The GitHub repository ih-lab/CNN_Smoothie contains a labelled image folder "Images" with 2 categories: adeno, squam. Examples follow, each with its label.

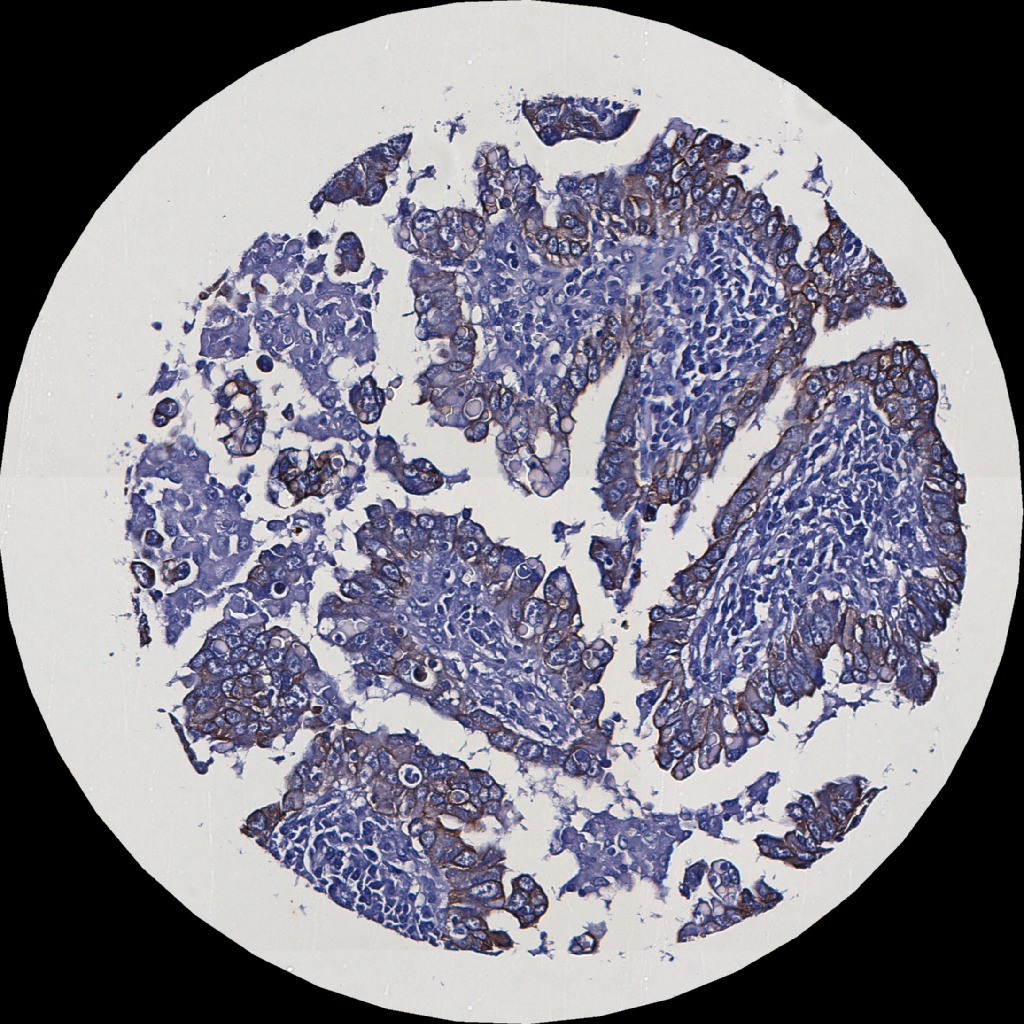
Label: adeno

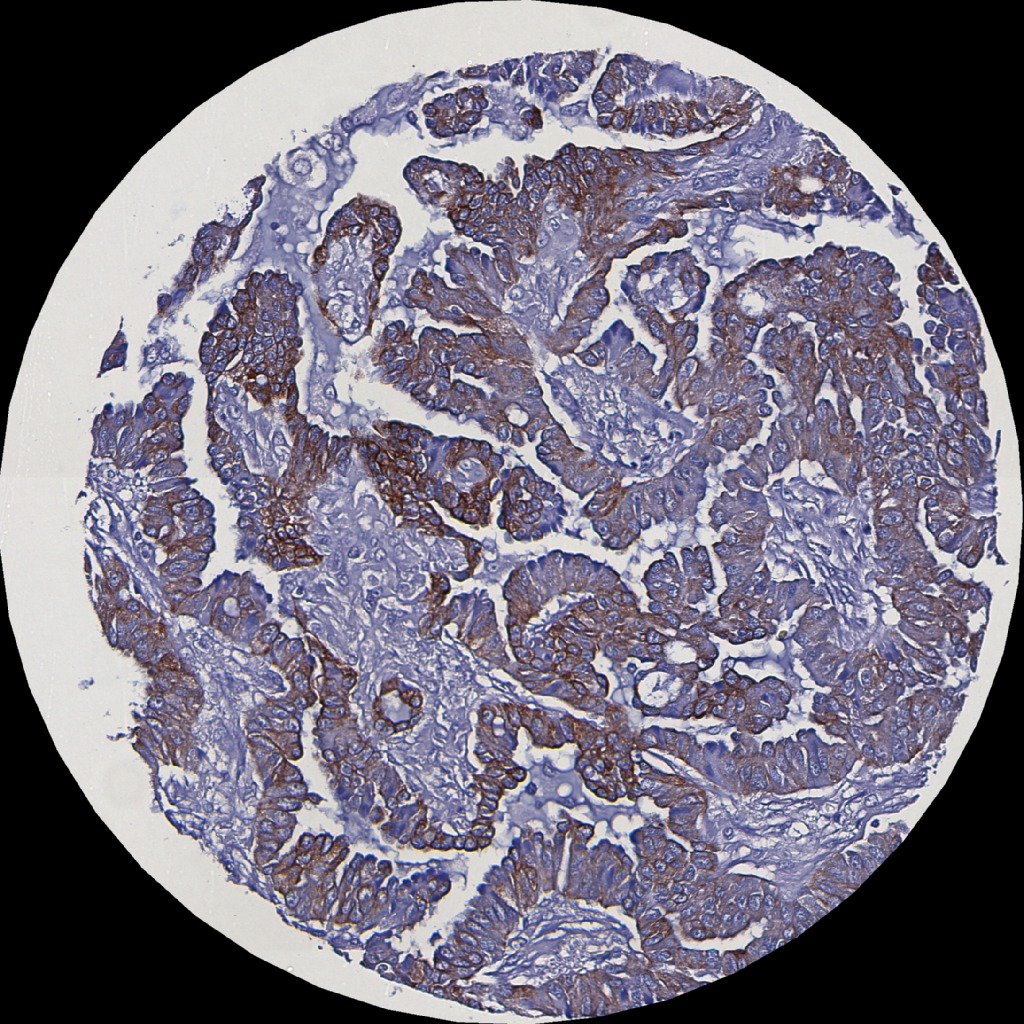
Label: adeno

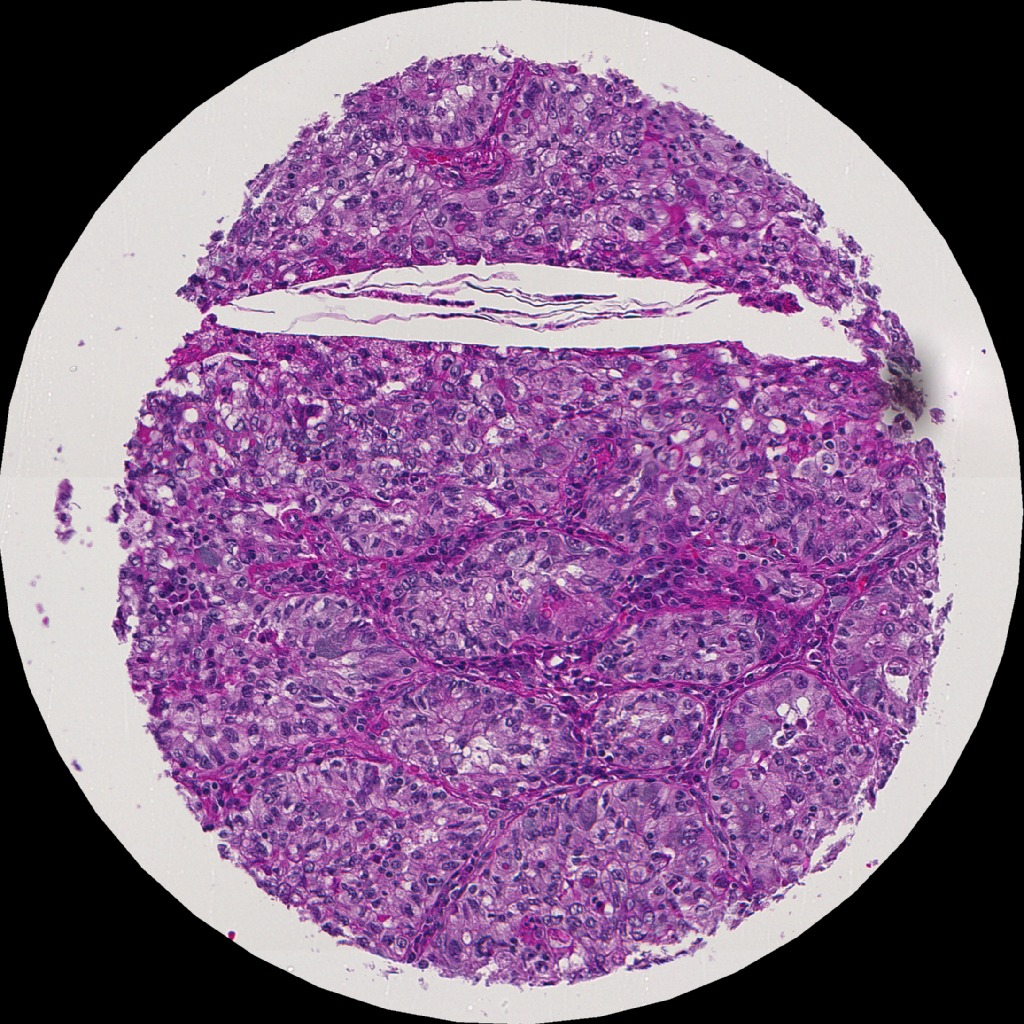
Label: adeno

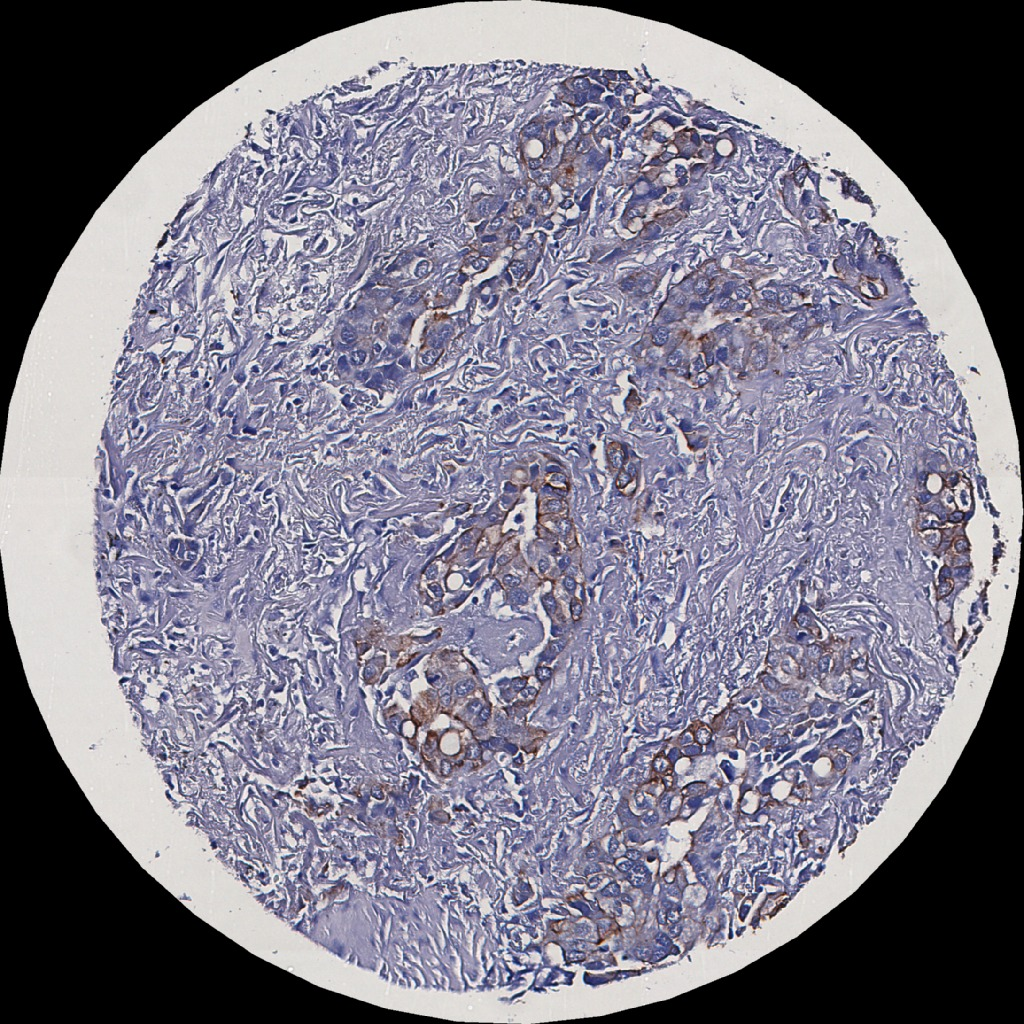
Label: adeno

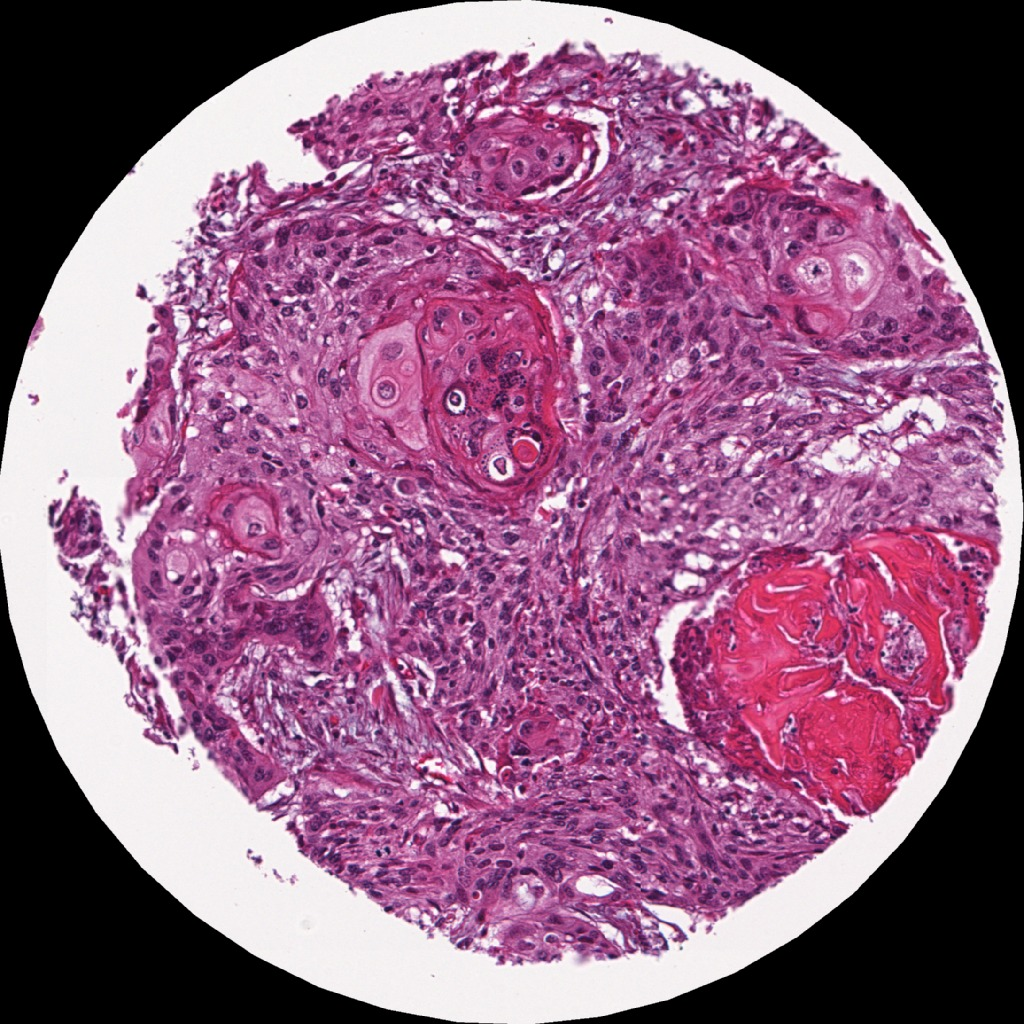
Label: squam

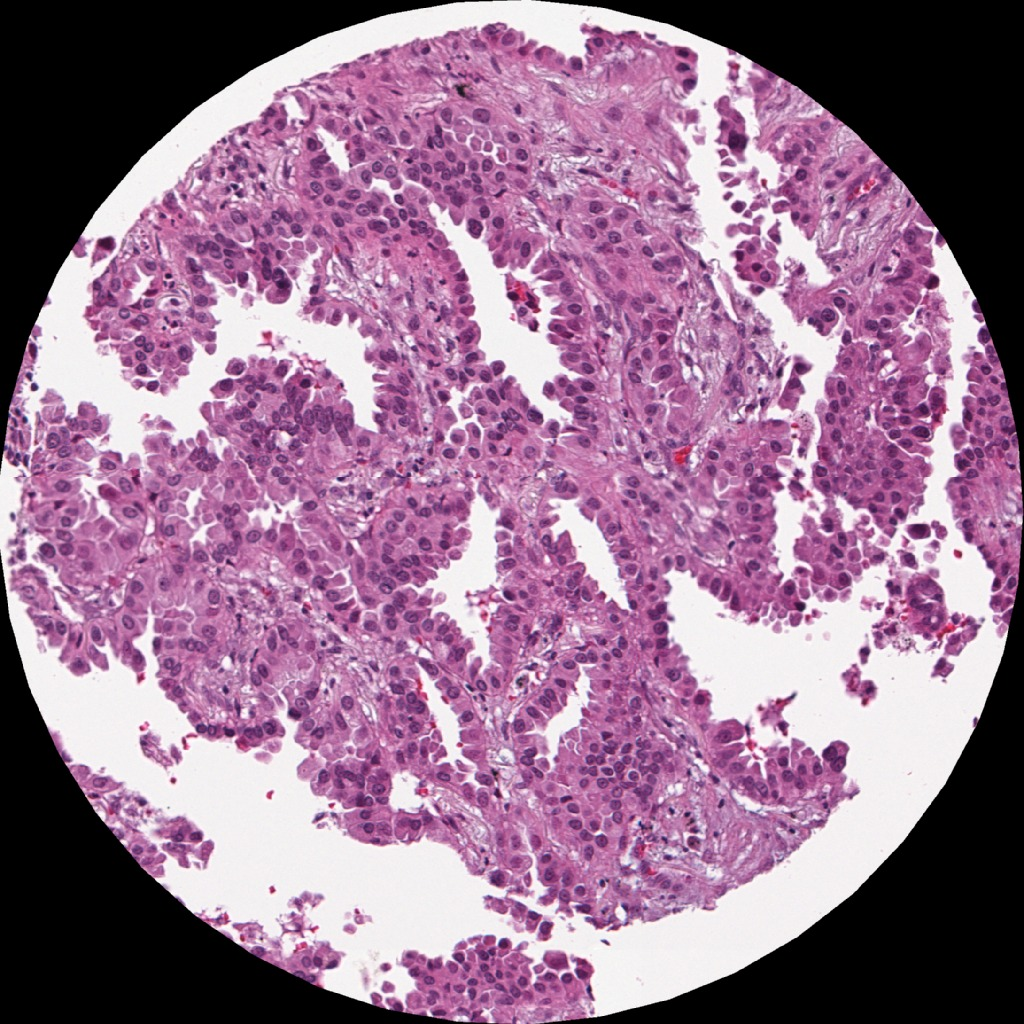
Label: adeno
